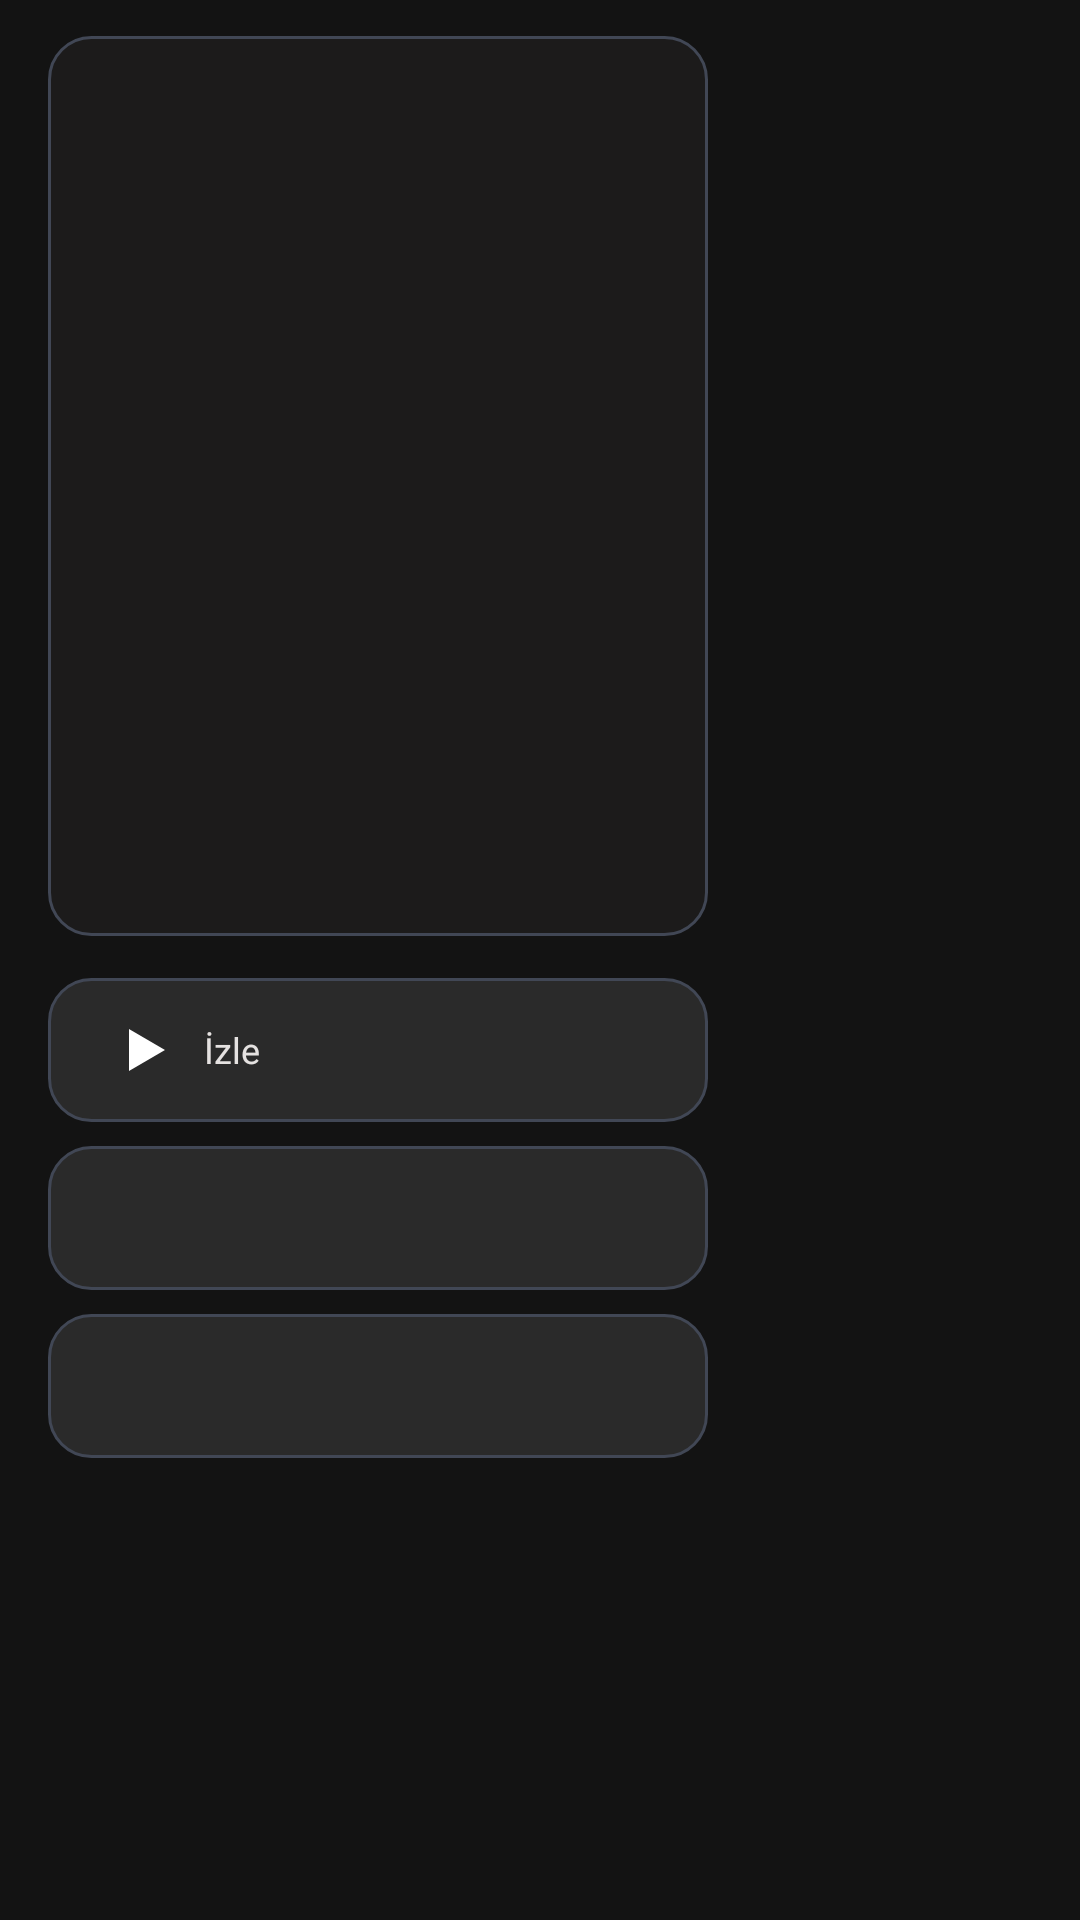

Here is an Android app screen rendered from its layout file. Give the layout XML and the strings, colors and styles it references.
<!-- AndroidManifest.xml: application theme Theme.BraviaIPTV -->
<!-- res/layout/activity_details.xml -->
<?xml version="1.0" encoding="utf-8"?>
<LinearLayout xmlns:android="http://schemas.android.com/apk/res/android"
    xmlns:tools="http://schemas.android.com/tools"
    android:layout_width="match_parent"
    android:layout_height="match_parent"
    android:background="@color/background"
    android:orientation="horizontal"
    android:paddingStart="@dimen/safe_margin_x"
    android:paddingEnd="@dimen/safe_margin_x"
    android:paddingTop="@dimen/safe_margin_y"
    android:paddingBottom="@dimen/safe_margin_y">

    
    <LinearLayout
        android:layout_width="220dp"
        android:layout_height="match_parent"
        android:orientation="vertical">

        <ImageView
            android:id="@+id/poster"
            android:layout_width="match_parent"
            android:layout_height="300dp"
            android:background="@drawable/bg_card"
            android:contentDescription="@null"
            android:scaleType="centerCrop" />

        <TextView
            android:id="@+id/btn_play"
            style="@style/FormButton"
            android:layout_width="match_parent"
            android:layout_marginTop="14dp"
            android:drawableStart="@drawable/ic_play"
            android:drawablePadding="8dp"
            android:gravity="center_vertical"
            android:text="@string/detail_play" />

        <TextView
            android:id="@+id/btn_resume"
            style="@style/FormButton"
            android:layout_width="match_parent"
            android:layout_marginTop="8dp"
            android:gravity="center_vertical"
            android:visibility="gone"
            tools:text="Kaldığı yerden (12:30)"
            tools:visibility="visible" />

        <TextView
            android:id="@+id/btn_favorite"
            style="@style/FormButton"
            android:layout_width="match_parent"
            android:layout_marginTop="8dp"
            android:gravity="center_vertical"
            tools:text="★ Favorilere ekle" />

        <TextView
            android:id="@+id/btn_watched"
            style="@style/FormButton"
            android:layout_width="match_parent"
            android:layout_marginTop="8dp"
            android:gravity="center_vertical"
            tools:text="✓ İzledim" />
    </LinearLayout>

    
    <LinearLayout
        android:layout_width="0dp"
        android:layout_height="match_parent"
        android:layout_marginStart="24dp"
        android:layout_weight="1"
        android:orientation="vertical">

        <TextView
            android:id="@+id/title"
            style="@style/Text.Display"
            android:layout_width="match_parent"
            android:layout_height="wrap_content"
            android:ellipsize="end"
            android:maxLines="2"
            tools:text="Film Adı 2025" />

        <LinearLayout
            android:layout_width="wrap_content"
            android:layout_height="wrap_content"
            android:layout_marginTop="6dp"
            android:gravity="center_vertical"
            android:orientation="horizontal">

            <TextView
                android:id="@+id/stars"
                style="@style/Text.HeadlineMd"
                android:layout_width="wrap_content"
                android:layout_height="wrap_content"
                android:textColor="@color/tertiary"
                tools:text="★★★★☆" />

            <TextView
                android:id="@+id/rating_value"
                style="@style/Text.Body"
                android:layout_width="wrap_content"
                android:layout_height="wrap_content"
                android:layout_marginStart="8dp"
                tools:text="7.4 / 10" />
        </LinearLayout>

        <TextView
            android:id="@+id/meta"
            style="@style/Text.Body"
            android:layout_width="match_parent"
            android:layout_height="wrap_content"
            android:layout_marginTop="4dp"
            tools:text="2025 · Aksiyon, Gerilim · 118 dk" />

        <TextView
            android:id="@+id/plot"
            style="@style/Text.Body"
            android:layout_width="match_parent"
            android:layout_height="wrap_content"
            android:layout_marginTop="10dp"
            android:ellipsize="end"
            android:maxLines="5"
            tools:text="Özet metni…" />

        <TextView
            android:id="@+id/credits"
            style="@style/Text.Body"
            android:layout_width="match_parent"
            android:layout_height="wrap_content"
            android:layout_marginTop="8dp"
            android:ellipsize="end"
            android:maxLines="2"
            tools:text="Oyuncular: …" />

        
        <LinearLayout
            android:id="@+id/season_bar"
            android:layout_width="match_parent"
            android:layout_height="wrap_content"
            android:layout_marginTop="14dp"
            android:gravity="center_vertical"
            android:orientation="horizontal"
            android:visibility="gone"
            tools:visibility="visible">

            <TextView
                style="@style/Text.HeadlineMd"
                android:layout_width="wrap_content"
                android:layout_height="wrap_content"
                android:layout_marginEnd="10dp"
                android:text="@string/detail_season" />

            <androidx.recyclerview.widget.RecyclerView
                android:id="@+id/season_list"
                android:layout_width="match_parent"
                android:layout_height="wrap_content"
                android:clipToPadding="false"
                android:scrollbars="none" />
        </LinearLayout>

        <FrameLayout
            android:layout_width="match_parent"
            android:layout_height="0dp"
            android:layout_marginTop="10dp"
            android:layout_weight="1">

            <androidx.recyclerview.widget.RecyclerView
                android:id="@+id/episodes"
                android:layout_width="match_parent"
                android:layout_height="match_parent"
                android:clipToPadding="false"
                android:scrollbars="vertical" />

            <ProgressBar
                android:id="@+id/progress"
                style="@style/Spinner"
                android:layout_gravity="center"
                android:visibility="gone" />

            <TextView
                android:id="@+id/empty"
                style="@style/Text.Body"
                android:layout_width="wrap_content"
                android:layout_height="wrap_content"
                android:layout_gravity="center"
                android:visibility="gone"
                tools:text="Bölüm bulunamadı" />
        </FrameLayout>
    </LinearLayout>
</LinearLayout>
<!-- resources referenced by this layout -->
<resources>
  <color name="background">#131313</color>
  <color name="tertiary">#FFB595</color>
  <dimen name="safe_margin_x">16dp</dimen>
  <dimen name="safe_margin_y">12dp</dimen>
  <!-- drawable bg_card (drawable) -->
  <?xml version="1.0" encoding="utf-8"?>
  <shape xmlns:android="http://schemas.android.com/apk/res/android" android:shape="rectangle">
      <solid android:color="@color/surface_container_low" />
      <corners android:radius="@dimen/radius_card" />
      <stroke android:width="1dp" android:color="@color/outline_variant" />
  </shape>
  <!-- drawable ic_play (drawable) -->
  <vector xmlns:android="http://schemas.android.com/apk/res/android"
      android:width="24dp" android:height="24dp"
      android:viewportWidth="24" android:viewportHeight="24">
      <path android:fillColor="@android:color/white" android:pathData="M7,5l12,7l-12,7z" />
  </vector>
  <string name="detail_play">İzle</string>
  <string name="detail_season">Sezon</string>
  <style name="Spinner" parent="">
          <item name="android:layout_width">56dp</item>
          <item name="android:layout_height">56dp</item>
          <item name="android:indeterminate">true</item>
          <item name="android:indeterminateDrawable">@drawable/loading_spinner</item>
          <item name="android:indeterminateDuration">900</item>
      </style>
  <style name="Text.Body" parent="">
          <item name="android:textSize">@dimen/text_body_md</item>
          <item name="android:textColor">@color/on_surface_variant</item>
      </style>
  <style name="Text.Display" parent="">
          <item name="android:textSize">@dimen/text_display_lg</item>
          <item name="android:textStyle">bold</item>
          <item name="android:textColor">@color/on_surface</item>
      </style>
  <style name="Text.HeadlineMd" parent="">
          <item name="android:textSize">@dimen/text_headline_md</item>
          <item name="android:textStyle">bold</item>
          <item name="android:textColor">@color/on_surface</item>
      </style>
  <style name="Theme.BraviaIPTV" parent="Theme.AppCompat.NoActionBar">
          <item name="colorPrimary">@color/primary</item>
          <item name="colorAccent">@color/primary_container</item>
          <item name="android:windowBackground">@color/background</item>
          <item name="android:textColorPrimary">@color/on_surface</item>
          <item name="android:textColorSecondary">@color/on_surface_variant</item>
          <item name="android:windowNoTitle">true</item>
      </style>
  <color name="surface_container_low">#1C1B1B</color>
  <dimen name="radius_card">14dp</dimen>
  <color name="outline_variant">#414755</color>
  <dimen name="touch_min_height">0dp</dimen>
  <dimen name="text_body_md">12sp</dimen>
  <color name="on_surface">#E5E2E1</color>
  <!-- drawable loading_spinner (drawable) -->
  <?xml version="1.0" encoding="utf-8"?>
  <animated-rotate xmlns:android="http://schemas.android.com/apk/res/android"
      android:drawable="@drawable/loading_ring"
      android:pivotX="50%"
      android:pivotY="50%" />
  <color name="on_surface_variant">#C1C6D7</color>
  <dimen name="text_display_lg">22sp</dimen>
  <dimen name="text_headline_md">14sp</dimen>
  <color name="primary">#ADC6FF</color>
  <color name="primary_container">#4B8EFF</color>
  <color name="surface_container_high">#2A2A2A</color>
  <!-- drawable loading_ring (drawable) -->
  <?xml version="1.0" encoding="utf-8"?>
  <shape xmlns:android="http://schemas.android.com/apk/res/android"
      android:shape="ring"
      android:innerRadiusRatio="3"
      android:thicknessRatio="8"
      android:useLevel="false">
      <gradient
          android:type="sweep"
          android:startColor="#00ADC6FF"
          android:centerColor="#66ADC6FF"
          android:endColor="#FFADC6FF"
          android:useLevel="false" />
  </shape>
</resources>
